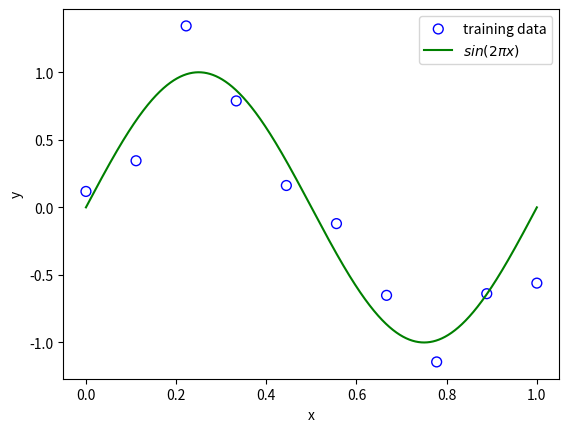

The script that saved this image:
import numpy as np
import matplotlib.pyplot as plt

np.random.seed(1234)

def draw_random_function(x, order):
    x_orders = np.zeros((x.shape[0], order))
    w = np.random.uniform(-30, 30, order).T
    for i in range(order):
        x_orders[:, i] = x.T**i
    print(x_orders.shape, w.shape)
    output = np.dot(x_orders, w)
    plt.plot(x, output.T)


def main():
    x = np.linspace(0, 1, 10)
    y = np.sin(2 * np.pi * x)
    noise = np.random.normal(scale=0.25, size=10)
    plt.scatter(x, y + noise, facecolor='none', edgecolors='b', s=50, label='training data')
    x_curve = np.arange(0, 1, 0.000001)
    y_curve = np.sin(2 * np.pi * x_curve)
    plt.plot(x_curve, y_curve, 'g', label='$sin(2 \pi x)$')
    plt.legend()
    plt.xlabel("x")
    plt.ylabel('y')
    plt.show()

if __name__ == "__main__":
    main()
